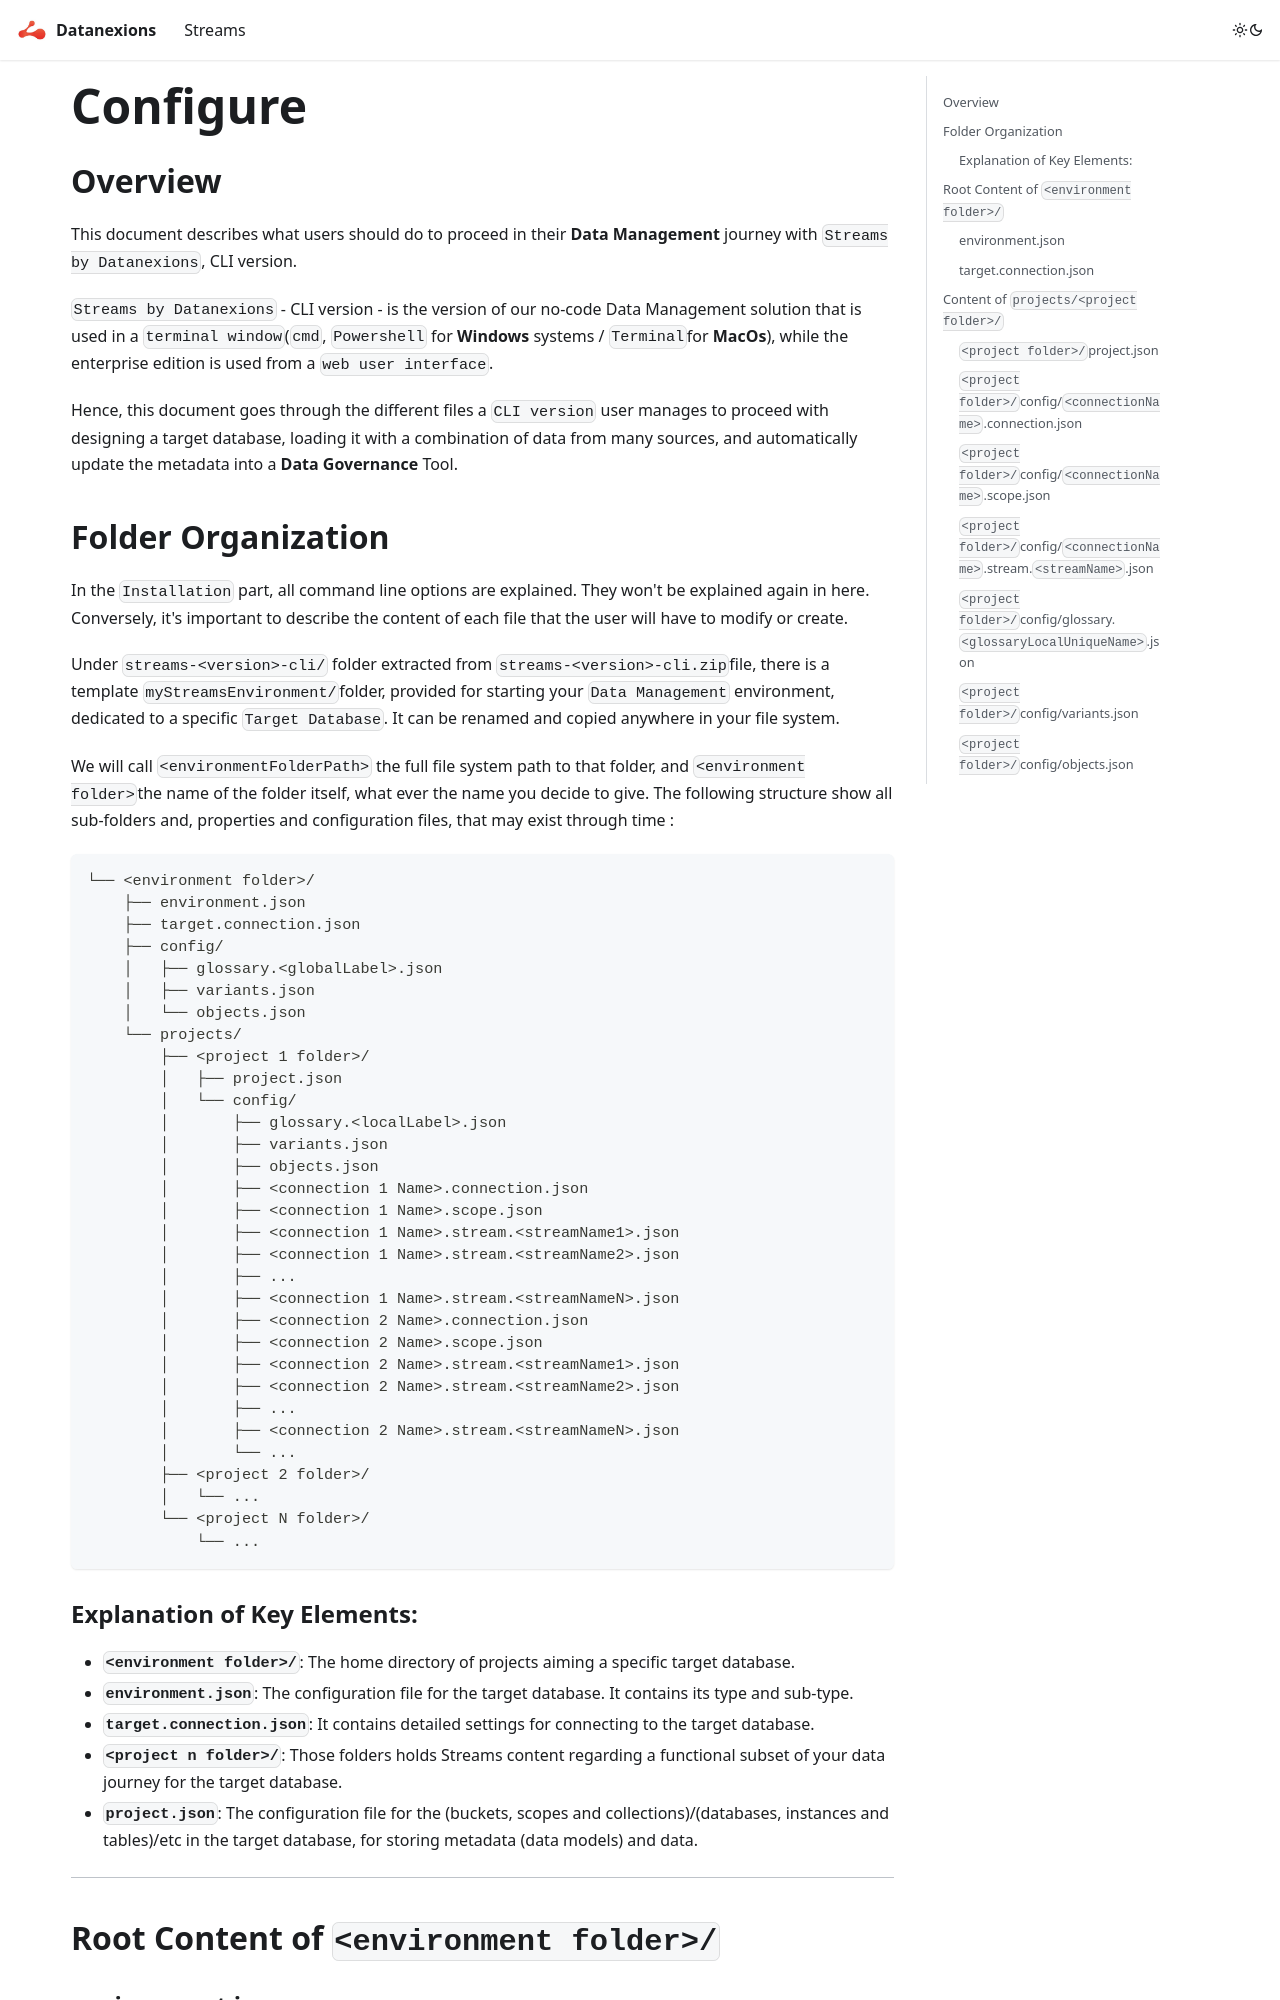

repository: Datanexions/documentation · page: docs/streams/configuration/index.html · generator: docusaurus

# Configure

## Overview
This document describes what users should do to proceed in their **Data Management** journey with `Streams by Datanexions`, CLI version.

`Streams by Datanexions` - CLI version - is the version of our no-code Data Management solution that is used in a `terminal window`(`cmd`, `Powershell` for **Windows** systems / `Terminal`for **MacOs**), while the enterprise edition is used from a `web user interface`.

Hence, this document goes through the different files a `CLI version` user manages to proceed with designing a target database, loading it with a combination of data from many sources, and automatically update the metadata into a **Data Governance** Tool.
